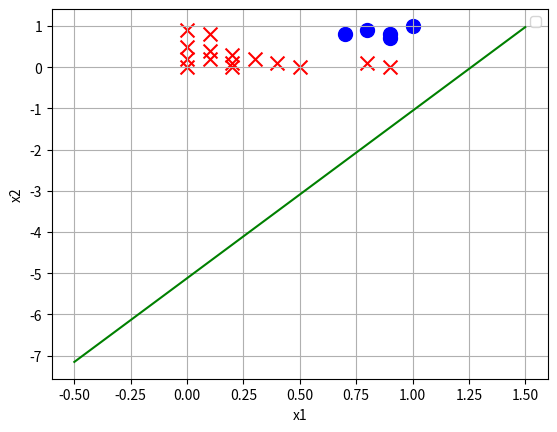

This chart was generated by the following Python code:
import numpy as np
import matplotlib.pyplot as plt

class Perceptron():
    def __init__(self):
        self.w = None

    def predict(self, x):
        return 1 if np.dot(self.w, x) > 0 else -1

    def fit(self, X, Y, l_rate, epochs):
        self.w = np.random.randn(X.shape[1] + 1) * 0.01  
        X_bias = np.hstack([np.ones((X.shape[0], 1)), X]) 
        for _ in range(epochs):
            for i in range(len(X)):
                y_hat = self.predict(X_bias[i])
                self.w = self.w + l_rate * (Y[i] - y_hat) * X_bias[i]

    def plot_perceptron(self, X, Y):
        for i in range(len(X)):
            if Y[i] == 1:
                plt.scatter(X[i][0], X[i][1], color='blue', marker='o', s=100)
            else:
                plt.scatter(X[i][0], X[i][1], color='red', marker='x', s=100)
        x1 = np.linspace(-0.5, 1.5, 100)
        x2 = (-self.w[0] - self.w[1] * x1) / self.w[2]

        plt.plot(x1, x2, color='green')
        plt.xlabel('x1')
        plt.ylabel('x2')
        plt.legend()
        plt.grid(True)
        plt.show()



X = np.array([
    [0.9, 0.8],
    [1.0, 1.0],
    [0.8, 0.9],
    [0.7, 0.8],
    [0.9, 0.7],
    [0.0, 0.0],
    [0.1, 0.2],
    [0.2, 0.1],
    [0.0, 0.9],
    [0.9, 0.0],
    [0.1, 0.8],
    [0.8, 0.1],
    [0.2, 0.3],
    [0.3, 0.2],
    [0.0, 0.5],
    [0.5, 0.0],
    [0.1, 0.4],
    [0.4, 0.1],
    [0.2, 0.0],
    [0.0, 0.2],
])

Y = np.array([1, 1, 1, 1, 1,
             -1,-1,-1,-1,-1,
             -1,-1,-1,-1,-1,
             -1,-1,-1,-1,-1])

p = Perceptron()
p.fit(X, Y, l_rate=0.1, epochs=2)

# should be +1
print(p.predict([1, 1, 1]))
# should be -1
print(p.predict([1, 0, 0]))

p.plot_perceptron(X, Y)
